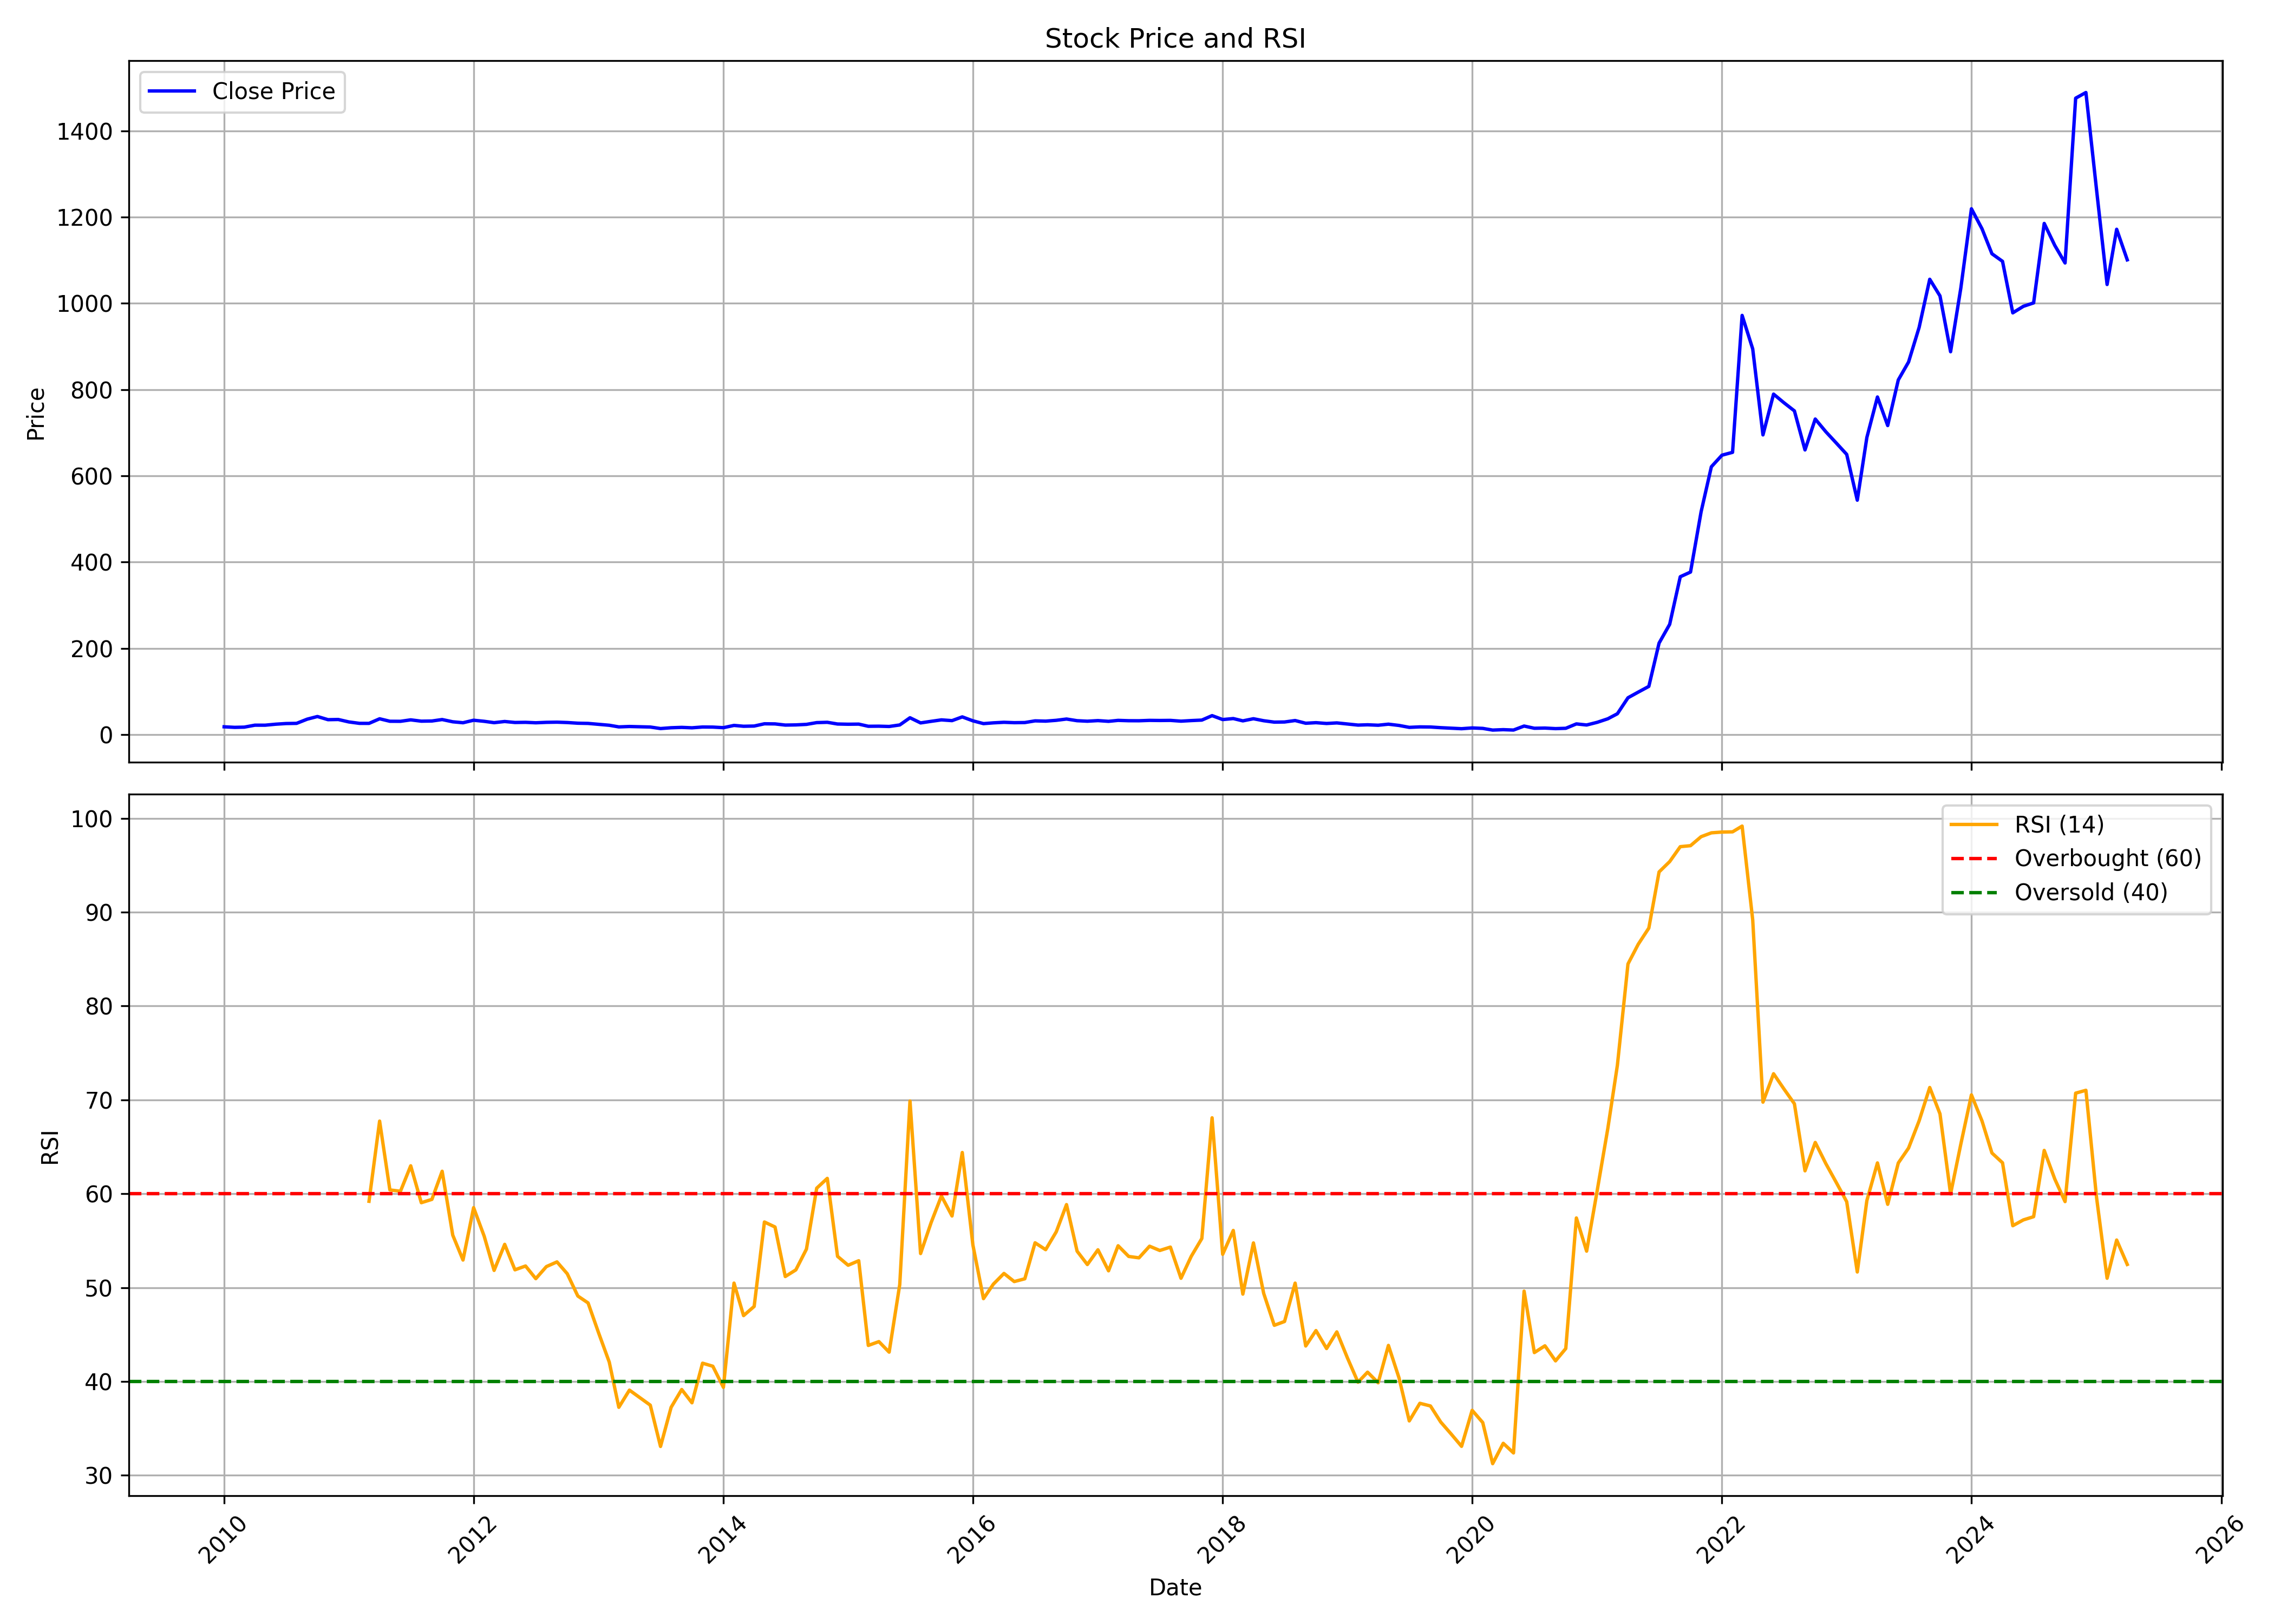

Data behind this chart, as committed beside it:
, Unnamed: 0, date, symbol, open, high, low, close, volume, rsi
0, 0, 2010-01-01, XPROINDIA, 18.34, 20.76, 17.64, 18.12, 676051, 
1, 1, 2010-02-01, XPROINDIA, 17.75, 19.13, 15.78, 16.85, 222820, 
2, 2, 2010-03-01, XPROINDIA, 16.85, 20.06, 16.6, 17.36, 679936, 
3, 3, 2010-04-01, XPROINDIA, 17.92, 23.04, 17.67, 21.89, 1150203, 
4, 4, 2010-05-01, XPROINDIA, 22.09, 24.2, 20.34, 21.86, 1496814, 
5, 5, 2010-06-01, XPROINDIA, 21.92, 30.39, 20.62, 24.17, 4619823, 
6, 6, 2010-07-01, XPROINDIA, 25.32, 28.6, 21.23, 25.7, 1821617, 
7, 7, 2010-08-01, XPROINDIA, 25.44, 28.57, 25.29, 26.11, 1329615, 
8, 8, 2010-09-01, XPROINDIA, 26.02, 38.8, 26.02, 35.82, 4388605, 
9, 9, 2010-10-01, XPROINDIA, 35.99, 50.09, 34.79, 42.02, 12829300, 
10, 10, 2010-11-01, XPROINDIA, 42.69, 44.97, 30.88, 34.65, 1667285, 
11, 11, 2010-12-01, XPROINDIA, 35.38, 39.09, 26.46, 35.09, 1323429, 
12, 12, 2011-01-01, XPROINDIA, 34.5, 46.34, 28.3, 29.41, 14651327, 
13, 13, 2011-02-01, XPROINDIA, 29.97, 32.16, 25.15, 26.14, 666088, 
14, 14, 2011-03-01, XPROINDIA, 26.02, 29.82, 25.38, 26.08, 405179, 59.19
15, 15, 2011-04-01, XPROINDIA, 26.34, 40.32, 26.34, 36.72, 3593527, 67.74
16, 16, 2011-05-01, XPROINDIA, 36.37, 39.56, 28.24, 30.99, 1222142, 60.4
17, 17, 2011-06-01, XPROINDIA, 31.52, 34.09, 29.59, 30.88, 801339, 60.26
18, 18, 2011-07-01, XPROINDIA, 32.19, 39.3, 30.52, 34.23, 2419186, 62.97
19, 19, 2011-08-01, XPROINDIA, 36.32, 36.6, 29.46, 31.19, 444698, 59.04
20, 20, 2011-09-01, XPROINDIA, 31.19, 35.47, 29.83, 31.59, 227580, 59.4
21, 21, 2011-10-01, XPROINDIA, 31.59, 38.42, 29.86, 34.96, 867832, 62.39
22, 22, 2011-11-01, XPROINDIA, 34.62, 40.27, 27.7, 29.76, 541917, 55.59
23, 23, 2011-12-01, XPROINDIA, 30.52, 36.14, 27.4, 27.55, 424797, 52.93
24, 24, 2012-01-01, XPROINDIA, 27.4, 35.75, 27.18, 33.35, 1157489, 58.51
25, 25, 2012-02-01, XPROINDIA, 33.2, 38.51, 29.79, 30.86, 1033485, 55.47
26, 26, 2012-03-01, XPROINDIA, 30.37, 31.07, 26.61, 27.73, 203032, 51.83
27, 27, 2012-04-01, XPROINDIA, 27.94, 32.32, 27.61, 30.43, 356992, 54.6
28, 28, 2012-05-01, XPROINDIA, 30.52, 31.34, 27.43, 28.15, 135901, 51.89
29, 29, 2012-06-01, XPROINDIA, 28.18, 30.92, 27.94, 28.52, 171060, 52.3
30, 30, 2012-07-01, XPROINDIA, 30.66, 30.82, 26.85, 27.46, 100146, 50.95
31, 31, 2012-08-01, XPROINDIA, 27.4, 37.44, 27.17, 28.49, 572246, 52.23
32, 32, 2012-09-01, XPROINDIA, 28.2, 29.89, 26.54, 28.87, 200058, 52.74
33, 33, 2012-10-01, XPROINDIA, 29.06, 31.08, 27.24, 28.04, 151062, 51.48
34, 34, 2012-11-01, XPROINDIA, 27.81, 28.65, 26.22, 26.47, 115548, 49.1
35, 35, 2012-12-01, XPROINDIA, 26.41, 28.77, 25.7, 25.99, 94270, 48.36
36, 36, 2013-01-01, XPROINDIA, 25.99, 27.85, 23.66, 23.88, 163152, 45.15
37, 37, 2013-02-01, XPROINDIA, 24.07, 24.68, 21.1, 21.71, 101271, 42.06
38, 38, 2013-03-01, XPROINDIA, 21.23, 22.83, 16.98, 17.9, 93325, 37.24
39, 39, 2013-04-01, XPROINDIA, 17.62, 20.97, 17.62, 18.83, 117137, 39.07
40, 40, 2013-05-01, XPROINDIA, 18.83, 21.04, 17.94, 18.22, 167778, 38.29
41, 41, 2013-06-01, XPROINDIA, 17.81, 20.49, 16.78, 17.62, 99156, 37.47
42, 42, 2013-07-01, XPROINDIA, 18.23, 18.56, 13.95, 14.08, 76217, 33.07
43, 43, 2013-08-01, XPROINDIA, 14.88, 16.63, 12.26, 15.94, 102055, 37.24
44, 44, 2013-09-01, XPROINDIA, 15.34, 24.99, 14.28, 16.8, 281826, 39.14
45, 45, 2013-10-01, XPROINDIA, 17.4, 17.86, 15.77, 15.81, 48285, 37.72
46, 46, 2013-11-01, XPROINDIA, 16.04, 21.87, 15.31, 17.66, 297396, 41.94
47, 47, 2013-12-01, XPROINDIA, 18.29, 18.69, 15.97, 17.46, 52354, 41.62
48, 48, 2014-01-01, XPROINDIA, 17.56, 19.55, 15.11, 16.1, 85302, 39.37
49, 49, 2014-02-01, XPROINDIA, 15.77, 21.44, 15.71, 21.34, 138512, 50.48
50, 50, 2014-03-01, XPROINDIA, 22.2, 22.53, 19.02, 19.39, 87654, 47.01
51, 51, 2014-04-01, XPROINDIA, 19.12, 21.44, 18.95, 19.88, 82950, 47.99
52, 52, 2014-05-01, XPROINDIA, 19.88, 31.15, 17.56, 25.12, 471648, 56.99
53, 53, 2014-06-01, XPROINDIA, 26.44, 27.5, 23.23, 24.85, 78851, 56.45
54, 54, 2014-07-01, XPROINDIA, 24.85, 25.78, 21.87, 22.14, 58709, 51.18
55, 55, 2014-08-01, XPROINDIA, 21.64, 24.52, 20.21, 22.53, 68386, 51.88
56, 56, 2014-09-01, XPROINDIA, 23.69, 28.5, 21.9, 23.76, 172890, 54.1
57, 57, 2014-10-01, XPROINDIA, 23.49, 29.79, 22.73, 27.84, 247234, 60.59
58, 58, 2014-11-01, XPROINDIA, 27.84, 29.79, 24.12, 28.56, 175007, 61.63
59, 59, 2014-12-01, XPROINDIA, 28.56, 28.83, 23.73, 24.59, 84906, 53.33
... 124 more rows
